Photos from the image-classification dataset "tomato" in the GitHub repository ammarcho/PANTAS. Its 2 classes are: busuk, sehat.

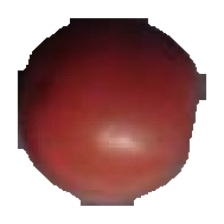
Label: sehat

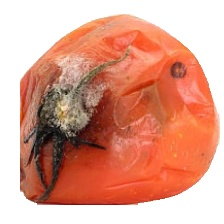
Label: busuk

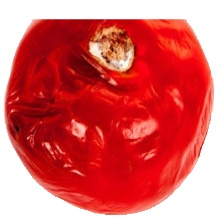
Label: busuk

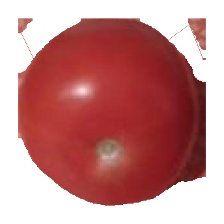
Label: sehat

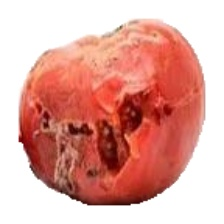
Label: busuk

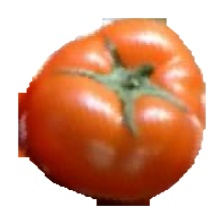
Label: sehat
